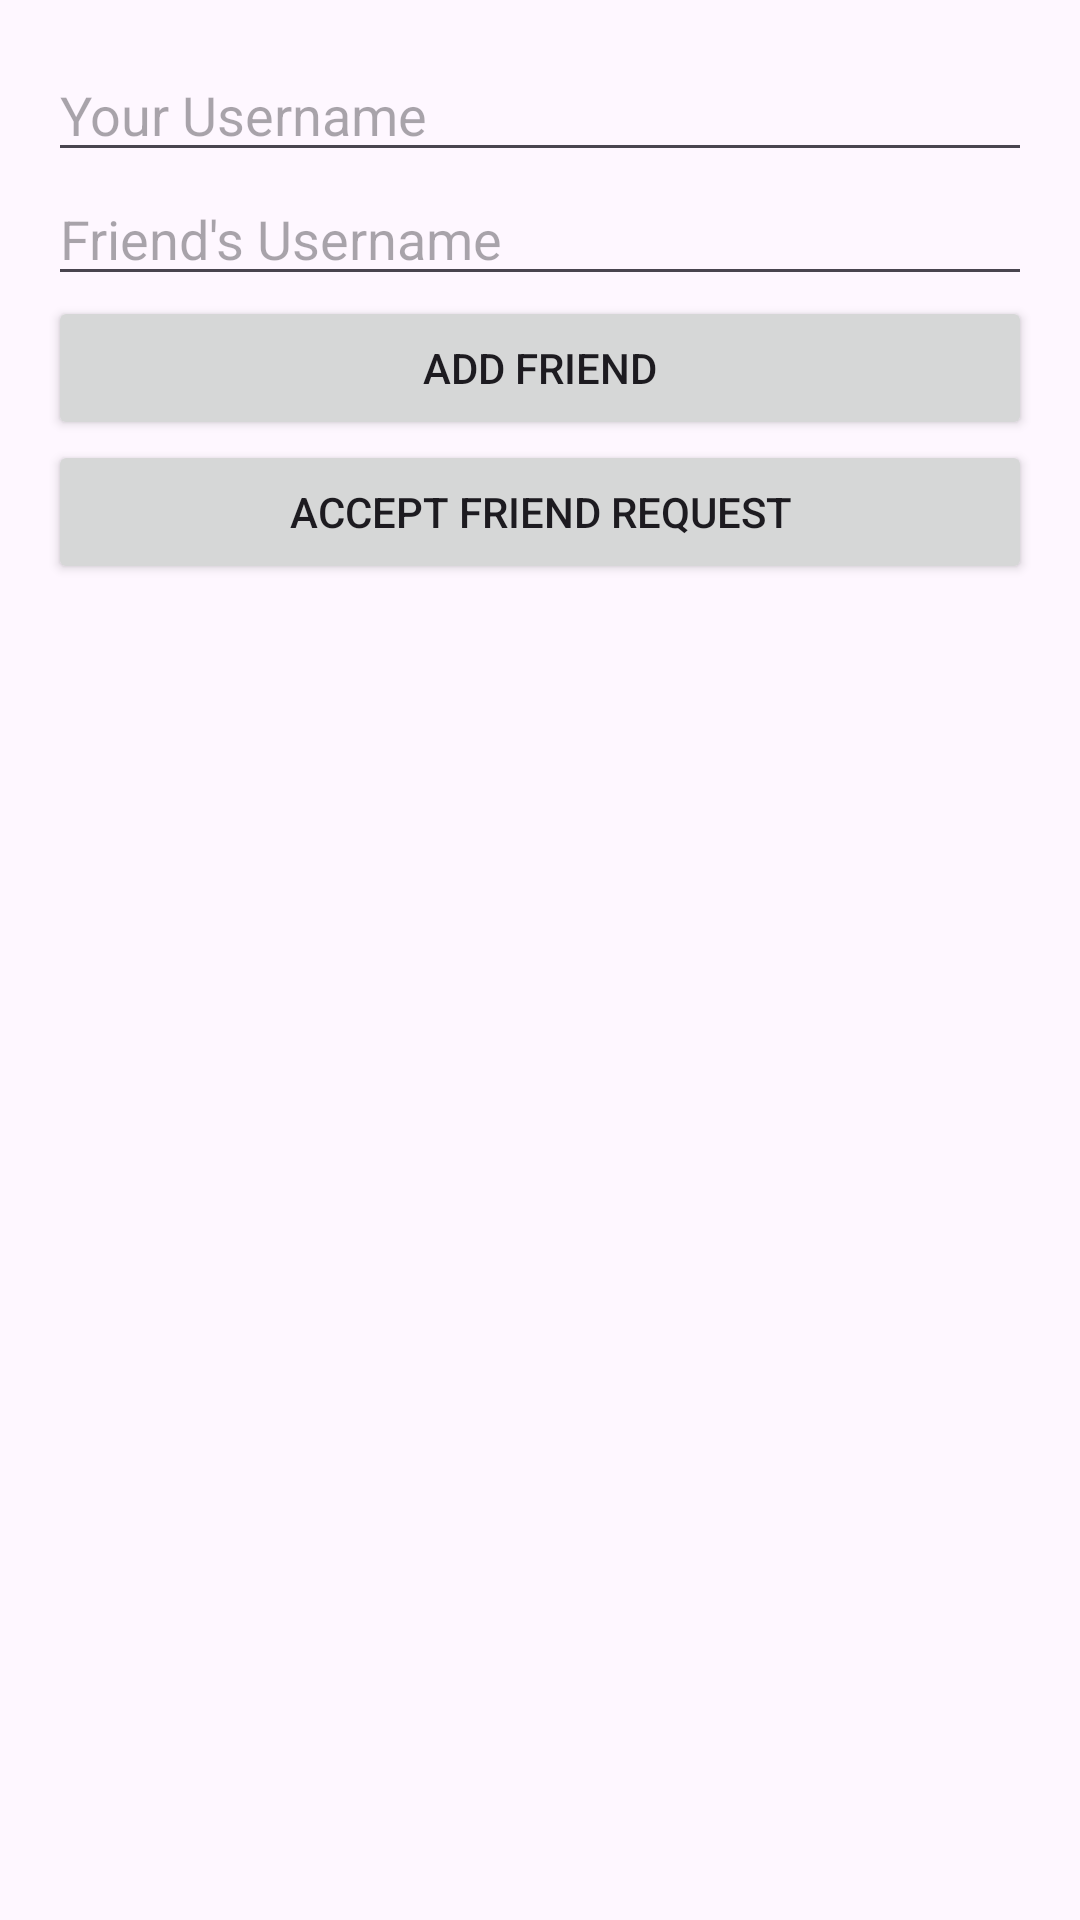

Write the Android layout XML for this screen, with the resource values it uses.
<!-- AndroidManifest.xml: application theme Theme.TK -->
<!-- res/layout/activity_add_friend.xml -->
<?xml version="1.0" encoding="utf-8"?>
<LinearLayout xmlns:android="http://schemas.android.com/apk/res/android"
    android:layout_width="match_parent"
    android:layout_height="match_parent"
    xmlns:tools="http://schemas.android.com/tools"
    android:orientation="vertical"
    android:padding="16dp"
    tools:context=".backActivity.AddFriendActivity">

    <EditText
        android:id="@+id/etUsername"
        android:layout_width="match_parent"
        android:layout_height="wrap_content"
        android:hint="Your Username" />

    <EditText
        android:id="@+id/etFriendname"
        android:layout_width="match_parent"
        android:layout_height="wrap_content"
        android:hint="Friend's Username" />

    <Button
        android:id="@+id/btnAddFriend"
        android:layout_width="match_parent"
        android:layout_height="wrap_content"
        android:text="Add Friend" />

    <Button
        android:id="@+id/btnAcceptRequest"
        android:layout_width="match_parent"
        android:layout_height="wrap_content"
        android:text="Accept Friend Request" />

    <androidx.recyclerview.widget.RecyclerView
        android:id="@+id/rvFriendRequests"
        android:layout_width="match_parent"
        android:layout_height="0dp"
        android:layout_weight="1" />
</LinearLayout>
<!-- resources referenced by this layout -->
<resources>
  <style name="Theme.TK" parent="Base.Theme.TK" />
  <style name="Base.Theme.TK" parent="Theme.Material3.DayNight.NoActionBar">
          
          
      </style>
</resources>
